pico-8 play session: hold → + tap 🅾

[t = 2 s] hold → ~2s, tap 🅾 ~4×
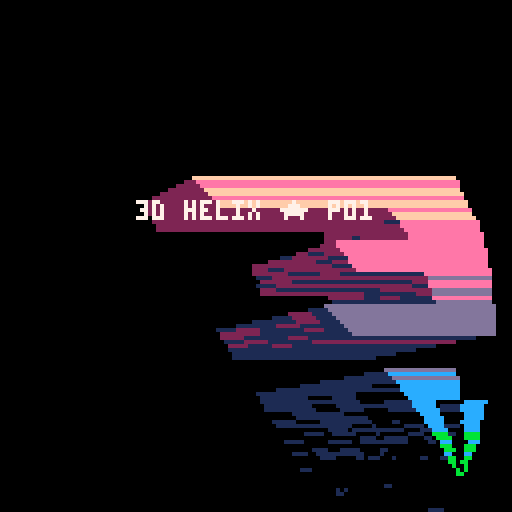
[t = 4 s] hold → ~4s, tap 🅾 ~7×
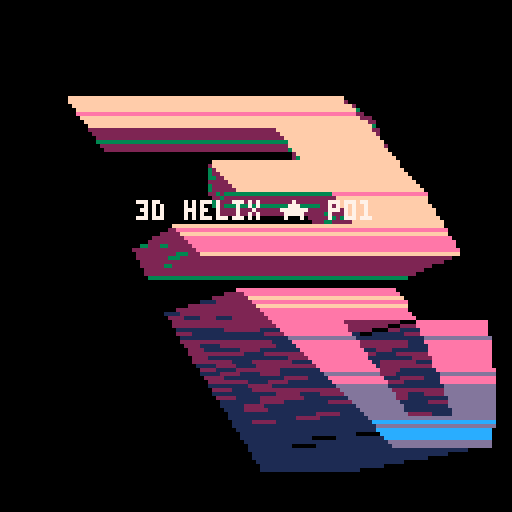
[t = 6 s] hold → ~6s, tap 🅾 ~10×
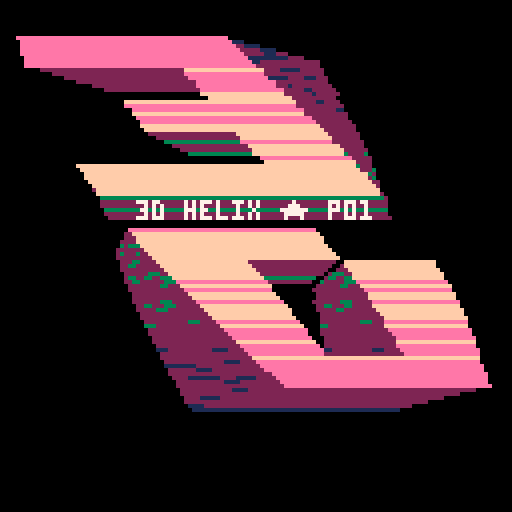
[t = 8 s] hold → ~8s, tap 🅾 ~14×
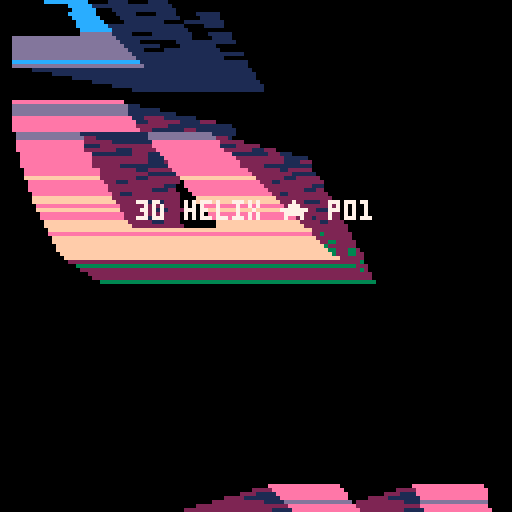

pico-8 cartridge
version 29
__lua__

--[[
  put this check_time function at the start of the cart
  make sure to call check_time() somehwere in the cart.
  in most tweetcarts, the bast place to do this is direclty before "flip()"
--]]
function check_time() 
  --id is stored in the parameters field
  my_id = stat(6)

  --the breadcrumb field is the name of the start cart + "," + the number of seconds we should play
  my_info = stat(100)
  --if we don't have it, stop checking
  if my_info == nil then
    return
  end

  breadcumb_parts = split(my_info, ",", true)
  start_cart_name = breadcumb_parts[1]
  max_time = breadcumb_parts[2]

  --check if we hit the max time
  if time() > max_time or btnp(1) then
    load(start_cart_name,"",my_id)
  end
end
--end of check_time


r="3d helix ★ p01"cls()s=sin
?r
memcpy(0,24568,999)::_::cls()for y=0,138 do
i=(t()*8+y/8)%114u=y/399-t()/7w=(27+9*s(u))*s(u)a=abs(w/16)for z=0,6 do
if(z*sgn(w)>5) a=11+w/9
pal(6,a+rnd())sspr(flr(i/6)*4,i%6,3,1,64+(16+z*6)*s(u-.25)-w,y-z,w*2,1)
end
end
?r,34,50,7
check_time()
flip()goto _
__gfx__
00000000000000000000000000000000000000000000000000000000000000000000000000000000000000000000000000000000000000000000000000000000
00000000000000000000000000000000000000000000000000000000000000000000000000000000000000000000000000000000000000000000000000000000
00700700000000000000000000000000000000000000000000000000000000000000000000000000000000000000000000000000000000000000000000000000
00077000000000000000000000000000000000000000000000000000000000000000000000000000000000000000000000000000000000000000000000000000
00077000000000000000000000000000000000000000000000000000000000000000000000000000000000000000000000000000000000000000000000000000
00700700000000000000000000000000000000000000000000000000000000000000000000000000000000000000000000000000000000000000000000000000
